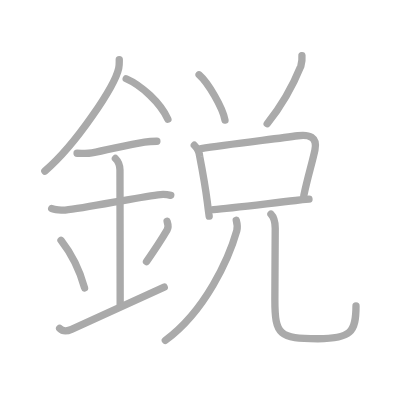
t = 0.00 s
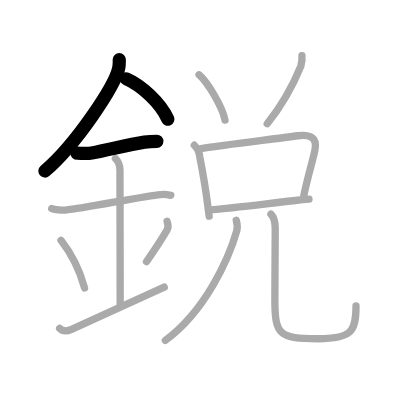
t = 3.00 s
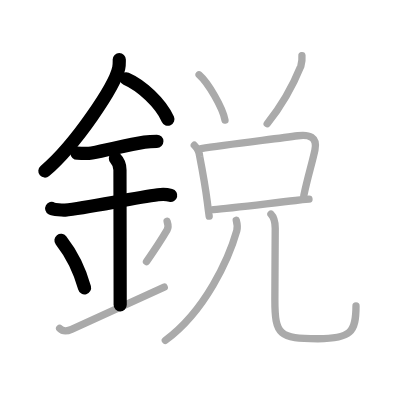
t = 6.00 s
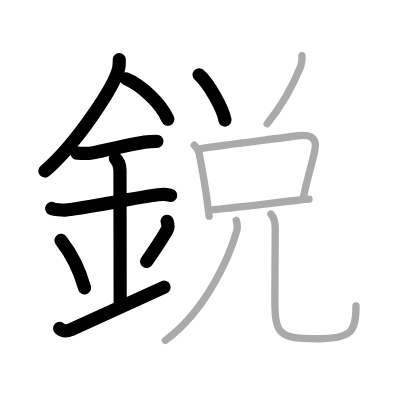
t = 9.00 s
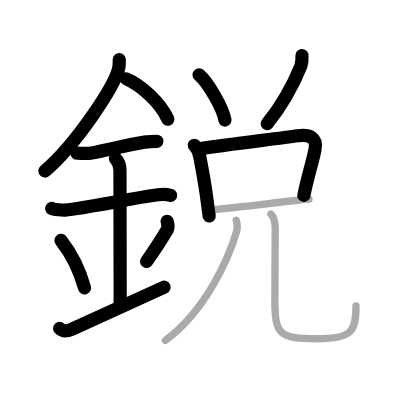
t = 12.00 s
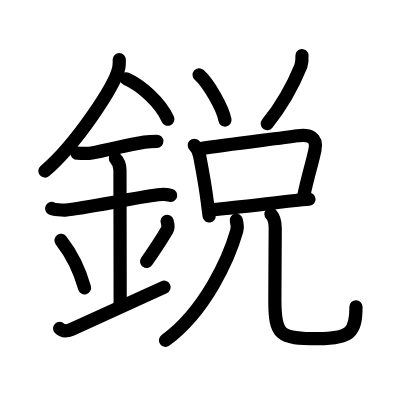
t = 15.00 s

The animated SVG that drew these frames (rendered in a browser with its animation timeline set to each time). Animation: 15 SMIL elements (animate=15); one cycle of 15.00 s.

<?xml version="1.0" standalone="no"?>
<!DOCTYPE svg PUBLIC "-//W3C//DTD SVG 1.1//EN"   "http://www.w3.org/Graphics/SVG/1.1/DTD/svg11.dtd">
<svg width="400px" height="400px"  version="1.1" xmlns="http://www.w3.org/2000/svg">
  <defs>
    <marker id="Triangle" viewBox="0 0 10 10" refX="0" refY="5" markerUnits="strokeWidth" markerWidth="3" style="stroke-opacity:0%;fill:#aaaaaa;" markerHeight="2" orient="auto">
      <path d="M 0 0 L 10 5 L 0 10 z" />
    </marker>
    
    <marker id="Arrow" viewBox="0 0 10 10" refX="5" refY="5" markerUnits="strokeWidth" markerWidth="1.8" style="stroke-opacity:0%;fill:#770000;" markerHeight="2" orient="auto">
      <path d="M 0 4 L 6 4 L 4 1 L 10 5 L 4 9 L 6 6 L 0 6 z" />
        <circle cx="5" cy="5" r="5" />
      </marker>
    
    <marker id="TriangleRed" viewBox="0 0 10 10" refX="0" refY="5" markerUnits="strokeWidth" markerWidth="3" style="stroke-opacity:0%;fill:#CC0000;" markerHeight="2" orient="auto">
      <path d="M 0 0 L 10 5 L 0 10 z" />
    </marker>
    
    <marker id="ArrowRed" viewBox="0 0 10 10" refX="5" refY="5" markerUnits="strokeWidth" markerWidth="1.8" style="stroke-opacity:0%;fill:#CC0000;" markerHeight="2" orient="auto">
      <path d="M 0 4 L 6 4 L 4 1 L 10 5 L 4 9 L 6 6 L 0 6 z" />
        <circle cx="5" cy="5" r="5" />
      </marker>
    
  </defs>
  
  <path style="fill:#ffffff; fill-opacity:100%; fill-rule:evenodd; stroke-width:0;" d="M 0 0 L 400px 0 L 400px 400px L 0 400px L 0 0" />

  <g transform="scale(3.6697247706422 3.6697247706422)">
<path style="fill:none; fill-opacity:0%; fill-rule:evenodd; stroke:#aaaaaa; stroke-opacity:100%; stroke-width: 1.5pt; stroke-linejoin:round; stroke-linecap:round;" d="M32.5 16.24c0 0.78 0.05 1.4-0.15 2.33c-1.04 4.87-11.67 20.85-20.13 28.05"></path>
<path style="fill:none; fill-opacity:0%; fill-rule:evenodd; stroke:#aaaaaa; stroke-opacity:100%; stroke-width: 1.5pt; stroke-linejoin:round; stroke-linecap:round;" d="M34.39 21.46C38.5 23.25 43.75 28 45.75 32.5"></path>
<path style="fill:none; fill-opacity:0%; fill-rule:evenodd; stroke:#aaaaaa; stroke-opacity:100%; stroke-width: 1.5pt; stroke-linejoin:round; stroke-linecap:round;" d="M21 41.75c1.37 0 2.65 0.17 4.01-0.08c4.57-0.84 9.88-2.27 14.36-2.94c1.16-0.18 2.2-0.23 3.38-0.23"></path>
<path style="fill:none; fill-opacity:0%; fill-rule:evenodd; stroke:#aaaaaa; stroke-opacity:100%; stroke-width: 1.5pt; stroke-linejoin:round; stroke-linecap:round;" d="M14.09 56.81c0.59 0.33 3.06 0.48 3.67 0.43C23.25 56.75 36 54 43.04 53.08c0.74-0.1 2.38-0.13 3.49 0.15"></path>
<path style="fill:none; fill-opacity:0%; fill-rule:evenodd; stroke:#aaaaaa; stroke-opacity:100%; stroke-width: 1.5pt; stroke-linejoin:round; stroke-linecap:round;" d="M31.45 43.19c0.93 0.93 1.24 1.81 1.24 3.14c0 4.35 0.06 31.42 0.06 36.73"></path>
<path style="fill:none; fill-opacity:0%; fill-rule:evenodd; stroke:#aaaaaa; stroke-opacity:100%; stroke-width: 1.5pt; stroke-linejoin:round; stroke-linecap:round;" d="M16.62 65.5c3.79 4.86 5.64 10.12 6.42 12.95"></path>
<path style="fill:none; fill-opacity:0%; fill-rule:evenodd; stroke:#aaaaaa; stroke-opacity:100%; stroke-width: 1.5pt; stroke-linejoin:round; stroke-linecap:round;" d="M45.54 60.3c0.23 0.71 0.32 1.82 0.01 2.35c-1.68 2.86-2.8 4.61-5.63 8.63"></path>
<path style="fill:none; fill-opacity:0%; fill-rule:evenodd; stroke:#aaaaaa; stroke-opacity:100%; stroke-width: 1.5pt; stroke-linejoin:round; stroke-linecap:round;" d="M16.25 89.5c0.88 0.88 2.19 0.72 3.25 0.25c5.38-2.38 12.25-5.5 25.25-11.5"></path>
<path style="fill:none; fill-opacity:0%; fill-rule:evenodd; stroke:#aaaaaa; stroke-opacity:100%; stroke-width: 1.5pt; stroke-linejoin:round; stroke-linecap:round;" d="M54.25 20.38c2.49 2.18 6.43 8.96 7.06 12.34"></path>
<path style="fill:none; fill-opacity:0%; fill-rule:evenodd; stroke:#aaaaaa; stroke-opacity:100%; stroke-width: 1.5pt; stroke-linejoin:round; stroke-linecap:round;" d="M82.28 15.14c0.08 0.98-0.02 1.94-0.3 2.88c-1.61 3.97-4.86 10.35-9.17 15.69"></path>
<path style="fill:none; fill-opacity:0%; fill-rule:evenodd; stroke:#aaaaaa; stroke-opacity:100%; stroke-width: 1.5pt; stroke-linejoin:round; stroke-linecap:round;" d="M52.95 39.58c0.8 0.8 1.4 2.03 1.49 3.16c0.58 3 1.45 7.59 2.04 12.23c0.17 1.35 0.34 2.67 0.52 3.93"></path>
<path style="fill:none; fill-opacity:0%; fill-rule:evenodd; stroke:#aaaaaa; stroke-opacity:100%; stroke-width: 1.5pt; stroke-linejoin:round; stroke-linecap:round;" d="M54.79 40.49c6.65-1.07 20.05-2.61 26.38-3.5c3.03-0.42 5.41 0.33 4.65 3.89c-0.84 3.91-1.95 7.23-3.04 12.44"></path>
<path style="fill:none; fill-opacity:0%; fill-rule:evenodd; stroke:#aaaaaa; stroke-opacity:100%; stroke-width: 1.5pt; stroke-linejoin:round; stroke-linecap:round;" d="M58.15 57.11c4.62-0.31 14.81-1.63 22.37-2.47c1.32-0.15 2.56-0.27 3.68-0.36"></path>
<path style="fill:none; fill-opacity:0%; fill-rule:evenodd; stroke:#aaaaaa; stroke-opacity:100%; stroke-width: 1.5pt; stroke-linejoin:round; stroke-linecap:round;" d="M64.38 60c0.24 0.88 0.45 1.79 0.14 2.9c-2.15 7.61-8.6 21.9-19.47 29.86"></path>
<path style="fill:none; fill-opacity:0%; fill-rule:evenodd; stroke:#aaaaaa; stroke-opacity:100%; stroke-width: 1.5pt; stroke-linejoin:round; stroke-linecap:round;" d="M73.83 58.35C74.86 59.39 75 61 75 62.21c0 5.17-0.1 13.38-0.1 19.51c0 9.66 1.23 10.58 11.72 10.58c9.01 0 10.39-1.8 10.39-8.91"></path>

<path style="fill:none; fill-opacity:0%; fill-rule:evenodd; stroke:#000000; stroke-opacity:100%; stroke-width: 2.7pt; stroke-linejoin:round; stroke-linecap:round;" d="M32.5 16.24c0 0.78 0.05 1.4-0.15 2.33c-1.04 4.87-11.67 20.85-20.13 28.05" pathLength="100" stroke-dashoffset="100" stroke-dasharray="100 105"><animate id="dashAnim1" attributeName="stroke-dashoffset" from="100" to="0" dur="1s" calcMode="linear" fill="freeze"/></path>
<path style="fill:none; fill-opacity:0%; fill-rule:evenodd; stroke:#000000; stroke-opacity:100%; stroke-width: 2.7pt; stroke-linejoin:round; stroke-linecap:round;" d="M34.39 21.46C38.5 23.25 43.75 28 45.75 32.5" pathLength="100" stroke-dashoffset="100" stroke-dasharray="100 105"><animate id="dashAnim2" attributeName="stroke-dashoffset" from="100" to="0" dur="1s" calcMode="linear" begin="dashAnim1.end" fill="freeze"/></path>
<path style="fill:none; fill-opacity:0%; fill-rule:evenodd; stroke:#000000; stroke-opacity:100%; stroke-width: 2.7pt; stroke-linejoin:round; stroke-linecap:round;" d="M21 41.75c1.37 0 2.65 0.17 4.01-0.08c4.57-0.84 9.88-2.27 14.36-2.94c1.16-0.18 2.2-0.23 3.38-0.23" pathLength="100" stroke-dashoffset="100" stroke-dasharray="100 105"><animate id="dashAnim3" attributeName="stroke-dashoffset" from="100" to="0" dur="1s" calcMode="linear" begin="dashAnim2.end" fill="freeze"/></path>
<path style="fill:none; fill-opacity:0%; fill-rule:evenodd; stroke:#000000; stroke-opacity:100%; stroke-width: 2.7pt; stroke-linejoin:round; stroke-linecap:round;" d="M14.09 56.81c0.59 0.33 3.06 0.48 3.67 0.43C23.25 56.75 36 54 43.04 53.08c0.74-0.1 2.38-0.13 3.49 0.15" pathLength="100" stroke-dashoffset="100" stroke-dasharray="100 105"><animate id="dashAnim4" attributeName="stroke-dashoffset" from="100" to="0" dur="1s" calcMode="linear" begin="dashAnim3.end" fill="freeze"/></path>
<path style="fill:none; fill-opacity:0%; fill-rule:evenodd; stroke:#000000; stroke-opacity:100%; stroke-width: 2.7pt; stroke-linejoin:round; stroke-linecap:round;" d="M31.45 43.19c0.93 0.93 1.24 1.81 1.24 3.14c0 4.35 0.06 31.42 0.06 36.73" pathLength="100" stroke-dashoffset="100" stroke-dasharray="100 105"><animate id="dashAnim5" attributeName="stroke-dashoffset" from="100" to="0" dur="1s" calcMode="linear" begin="dashAnim4.end" fill="freeze"/></path>
<path style="fill:none; fill-opacity:0%; fill-rule:evenodd; stroke:#000000; stroke-opacity:100%; stroke-width: 2.7pt; stroke-linejoin:round; stroke-linecap:round;" d="M16.62 65.5c3.79 4.86 5.64 10.12 6.42 12.95" pathLength="100" stroke-dashoffset="100" stroke-dasharray="100 105"><animate id="dashAnim6" attributeName="stroke-dashoffset" from="100" to="0" dur="1s" calcMode="linear" begin="dashAnim5.end" fill="freeze"/></path>
<path style="fill:none; fill-opacity:0%; fill-rule:evenodd; stroke:#000000; stroke-opacity:100%; stroke-width: 2.7pt; stroke-linejoin:round; stroke-linecap:round;" d="M45.54 60.3c0.23 0.71 0.32 1.82 0.01 2.35c-1.68 2.86-2.8 4.61-5.63 8.63" pathLength="100" stroke-dashoffset="100" stroke-dasharray="100 105"><animate id="dashAnim7" attributeName="stroke-dashoffset" from="100" to="0" dur="1s" calcMode="linear" begin="dashAnim6.end" fill="freeze"/></path>
<path style="fill:none; fill-opacity:0%; fill-rule:evenodd; stroke:#000000; stroke-opacity:100%; stroke-width: 2.7pt; stroke-linejoin:round; stroke-linecap:round;" d="M16.25 89.5c0.88 0.88 2.19 0.72 3.25 0.25c5.38-2.38 12.25-5.5 25.25-11.5" pathLength="100" stroke-dashoffset="100" stroke-dasharray="100 105"><animate id="dashAnim8" attributeName="stroke-dashoffset" from="100" to="0" dur="1s" calcMode="linear" begin="dashAnim7.end" fill="freeze"/></path>
<path style="fill:none; fill-opacity:0%; fill-rule:evenodd; stroke:#000000; stroke-opacity:100%; stroke-width: 2.7pt; stroke-linejoin:round; stroke-linecap:round;" d="M54.25 20.38c2.49 2.18 6.43 8.96 7.06 12.34" pathLength="100" stroke-dashoffset="100" stroke-dasharray="100 105"><animate id="dashAnim9" attributeName="stroke-dashoffset" from="100" to="0" dur="1s" calcMode="linear" begin="dashAnim8.end" fill="freeze"/></path>
<path style="fill:none; fill-opacity:0%; fill-rule:evenodd; stroke:#000000; stroke-opacity:100%; stroke-width: 2.7pt; stroke-linejoin:round; stroke-linecap:round;" d="M82.28 15.14c0.08 0.98-0.02 1.94-0.3 2.88c-1.61 3.97-4.86 10.35-9.17 15.69" pathLength="100" stroke-dashoffset="100" stroke-dasharray="100 105"><animate id="dashAnim10" attributeName="stroke-dashoffset" from="100" to="0" dur="1s" calcMode="linear" begin="dashAnim9.end" fill="freeze"/></path>
<path style="fill:none; fill-opacity:0%; fill-rule:evenodd; stroke:#000000; stroke-opacity:100%; stroke-width: 2.7pt; stroke-linejoin:round; stroke-linecap:round;" d="M52.95 39.58c0.8 0.8 1.4 2.03 1.49 3.16c0.58 3 1.45 7.59 2.04 12.23c0.17 1.35 0.34 2.67 0.52 3.93" pathLength="100" stroke-dashoffset="100" stroke-dasharray="100 105"><animate id="dashAnim11" attributeName="stroke-dashoffset" from="100" to="0" dur="1s" calcMode="linear" begin="dashAnim10.end" fill="freeze"/></path>
<path style="fill:none; fill-opacity:0%; fill-rule:evenodd; stroke:#000000; stroke-opacity:100%; stroke-width: 2.7pt; stroke-linejoin:round; stroke-linecap:round;" d="M54.79 40.49c6.65-1.07 20.05-2.61 26.38-3.5c3.03-0.42 5.41 0.33 4.65 3.89c-0.84 3.91-1.95 7.23-3.04 12.44" pathLength="100" stroke-dashoffset="100" stroke-dasharray="100 105"><animate id="dashAnim12" attributeName="stroke-dashoffset" from="100" to="0" dur="1s" calcMode="linear" begin="dashAnim11.end" fill="freeze"/></path>
<path style="fill:none; fill-opacity:0%; fill-rule:evenodd; stroke:#000000; stroke-opacity:100%; stroke-width: 2.7pt; stroke-linejoin:round; stroke-linecap:round;" d="M58.15 57.11c4.62-0.31 14.81-1.63 22.37-2.47c1.32-0.15 2.56-0.27 3.68-0.36" pathLength="100" stroke-dashoffset="100" stroke-dasharray="100 105"><animate id="dashAnim13" attributeName="stroke-dashoffset" from="100" to="0" dur="1s" calcMode="linear" begin="dashAnim12.end" fill="freeze"/></path>
<path style="fill:none; fill-opacity:0%; fill-rule:evenodd; stroke:#000000; stroke-opacity:100%; stroke-width: 2.7pt; stroke-linejoin:round; stroke-linecap:round;" d="M64.38 60c0.24 0.88 0.45 1.79 0.14 2.9c-2.15 7.61-8.6 21.9-19.47 29.86" pathLength="100" stroke-dashoffset="100" stroke-dasharray="100 105"><animate id="dashAnim14" attributeName="stroke-dashoffset" from="100" to="0" dur="1s" calcMode="linear" begin="dashAnim13.end" fill="freeze"/></path>
<path style="fill:none; fill-opacity:0%; fill-rule:evenodd; stroke:#000000; stroke-opacity:100%; stroke-width: 2.7pt; stroke-linejoin:round; stroke-linecap:round;" d="M73.83 58.35C74.86 59.39 75 61 75 62.21c0 5.17-0.1 13.38-0.1 19.51c0 9.66 1.23 10.58 11.72 10.58c9.01 0 10.39-1.8 10.39-8.91" pathLength="100" stroke-dashoffset="100" stroke-dasharray="100 105"><animate id="dashAnim15" attributeName="stroke-dashoffset" from="100" to="0" dur="1s" calcMode="linear" begin="dashAnim14.end" fill="freeze"/></path>

</g>

</svg>  
          
